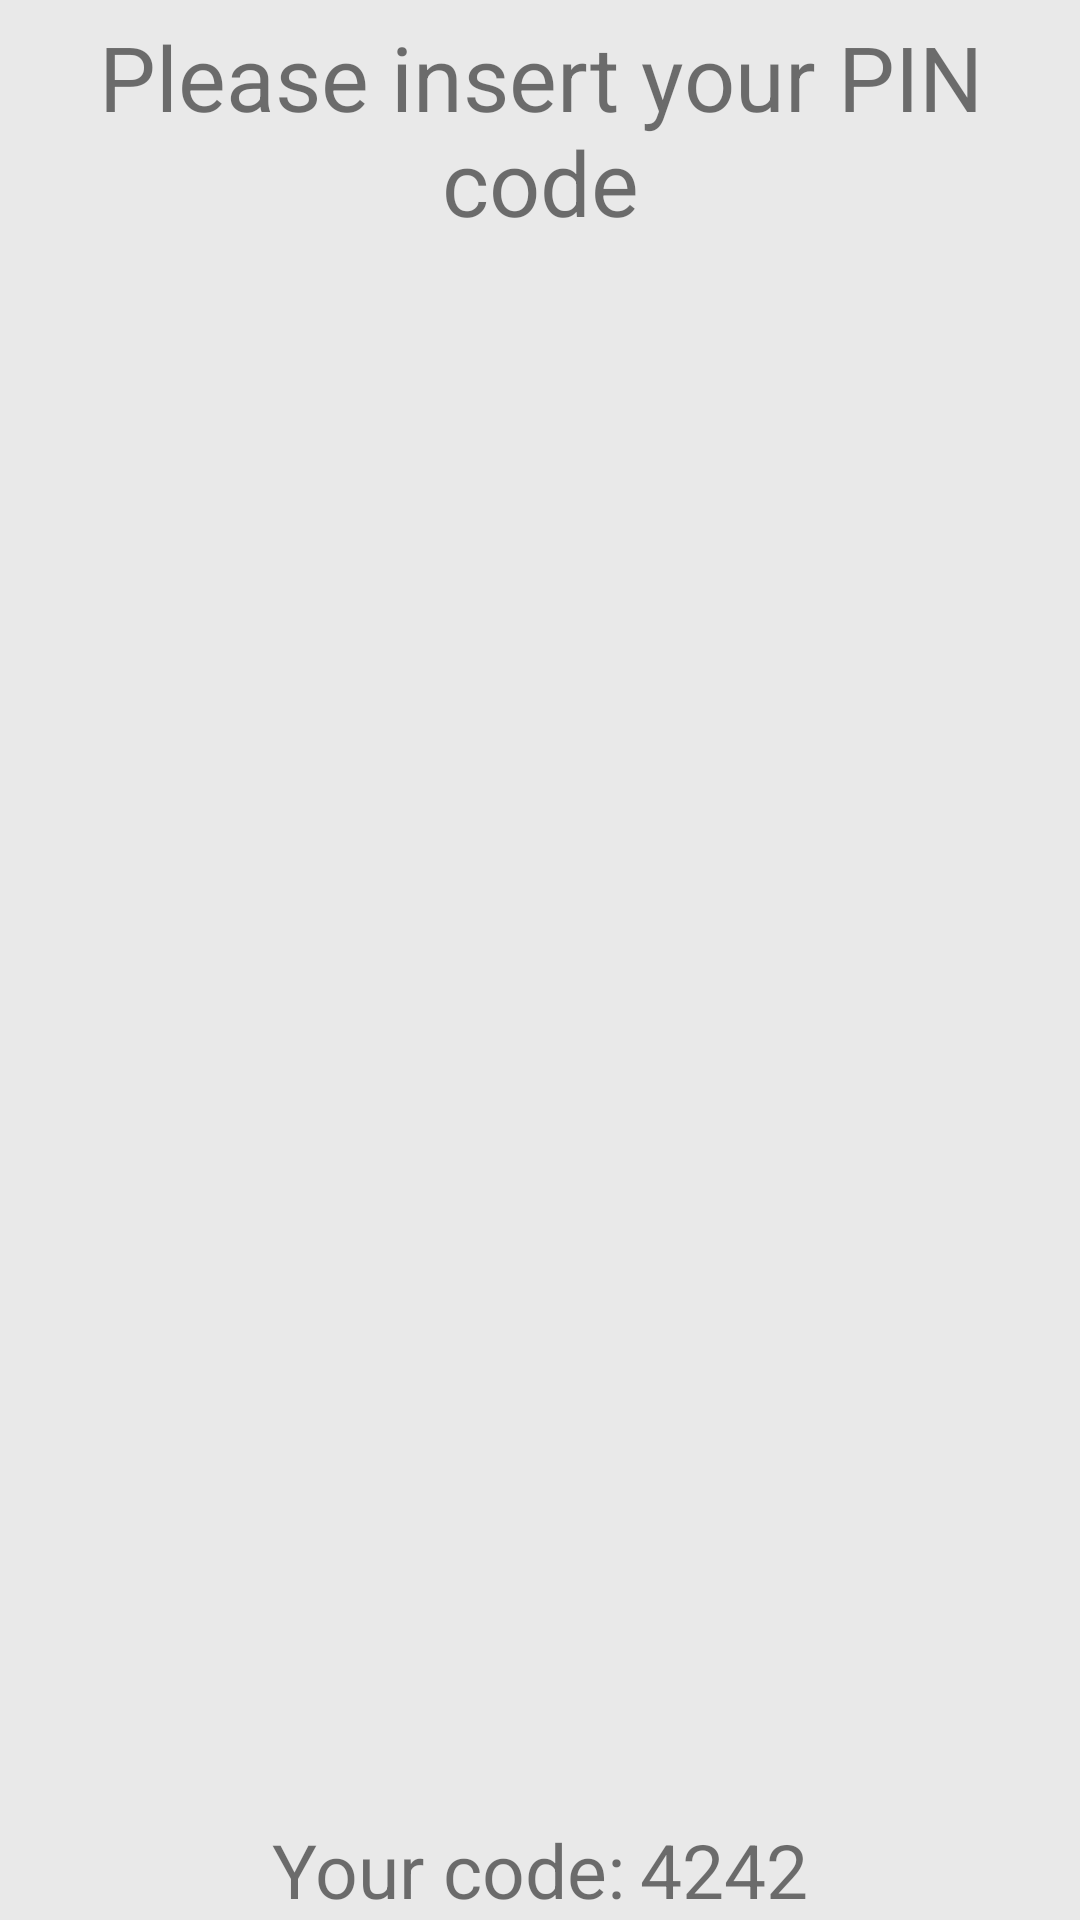

Layout XML and referenced resources for this Android screen:
<!-- AndroidManifest.xml: application theme AppTheme -->
<!-- res/layout/graphic_layout.xml -->
<?xml version="1.0" encoding="utf-8"?>
<LinearLayout xmlns:android="http://schemas.android.com/apk/res/android"
android:orientation="vertical" android:layout_width="match_parent"
android:layout_height="match_parent"
    android:weightSum="7"
    android:background="@color/light_gray">
    <TextView
        android:layout_height="0dp"
        android:layout_width="match_parent"
        android:layout_weight="1"
        android:text="@string/insert_pin"
        android:textSize="30sp"
        android:textAlignment="center"
        android:gravity="center"
        />

    <RelativeLayout
        android:id="@+id/codeInsertLayout"
        android:layout_height="0dp"
        android:layout_width="match_parent"
        android:layout_weight="6">

    </RelativeLayout>

    <LinearLayout
        android:layout_width="wrap_content"
        android:layout_height="wrap_content"
        android:orientation="horizontal"
        android:layout_weight="1"
        android:layout_gravity="center"
        android:gravity="center"
        >

        <TextView
            android:layout_width="match_parent"
            android:layout_height="wrap_content"
            android:gravity="center"
            android:text="@string/your_code"
            android:layout_marginRight="5dp"/>

        <TextView
            android:id="@+id/randomCodeText"
            android:layout_width="wrap_content"
            android:layout_height="wrap_content"
            android:text="4242"/>

    </LinearLayout>


</LinearLayout>
<!-- resources referenced by this layout -->
<resources>
  <color name="light_gray">#e9e9e9</color>
  <string name="insert_pin">Please insert your PIN code</string>
  <string name="your_code">Your code: </string>
  <style name="AppTheme" parent="Theme.AppCompat.Light.DarkActionBar">
          
          <item name="colorPrimary">@color/colorPrimary</item>
          <item name="colorPrimaryDark">@color/colorPrimaryDark</item>
          <item name="colorAccent">@color/colorAccent</item>
          <item name="android:textSize">25sp</item>
      </style>
  <color name="colorPrimary">#3F51B5</color>
  <color name="colorPrimaryDark">#303F9F</color>
  <color name="colorAccent">#FF4081</color>
</resources>
